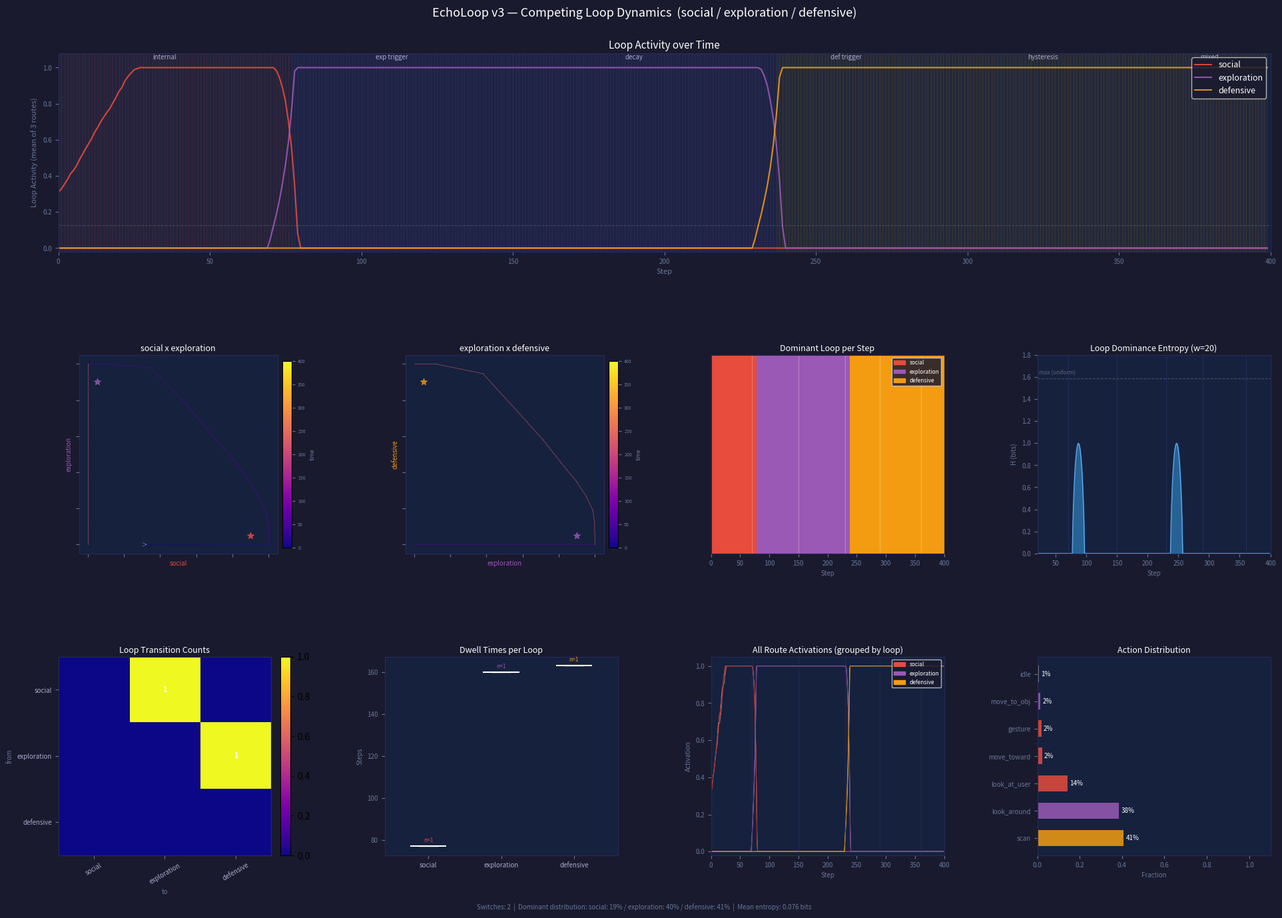

Source code (Python):
#!/usr/bin/env python3
"""
EchoLoop v3 — 複数ループ競合・attractor 切り替えダイナミクス

3 閉回路 (social / exploration / defensive) が相互抑制で dominance を争う。
外界入力は dominance を偏らせるだけ。行動は route state の副産物。

観測現象:
  attractor switching / hysteresis / phase transition /
  metastable states / spontaneous dominance change / loop entropy

設計:
  intra-loop: 前向き励起(+0.55) + 後ろ向き抑制(-0.35) → 自律的 limit cycle
  inter-loop: loop 活性度に比例した相互抑制 → winner-take-all competition
  external:   特定 route への加算だけ (reward は edge weight の微調整のみ)
"""

import random
from collections import Counter, defaultdict
import numpy as np
import matplotlib.pyplot as plt
import matplotlib.gridspec as gridspec
import matplotlib.patches as mpatches

# ── 定数 ─────────────────────────────────────────────────────────────────────
N_STEPS  = 400
W_FWD    = 0.55   # intra-loop 前向き励起
W_BWD    = 0.35   # intra-loop 後ろ向き抑制 (回転波のため)
CROSS    = 0.30   # inter-loop 相互抑制係数
DECAY    = 0.85
S_INHIB  = 0.04   # 自己抑制
A_THRESH = 0.38   # action 発火閾値
NOISE    = 0.025  # 毎 step の微小ランダム注入 (spontaneous 切り替えを促す)

# ── ループ構成 ────────────────────────────────────────────────────────────────
LOOPS = {
    'social':      ['attention', 'engage',   'approach'],
    'exploration': ['curiosity', 'wander',   'inspect'],
    'defensive':   ['alert',     'freeze',   'withdraw'],
}
LOOP_LIST   = list(LOOPS.keys())
ROUTE_NAMES = [r for routes in LOOPS.values() for r in routes]
ROUTE_TO_LOOP = {r: l for l, routes in LOOPS.items() for r in routes}

LOOP_COLORS  = {'social': '#e74c3c', 'exploration': '#9b59b6', 'defensive': '#f39c12'}
ROUTE_COLORS = {
    'attention': '#ff9999', 'engage':  '#e74c3c', 'approach':  '#922b21',
    'curiosity': '#d7bde2', 'wander':  '#9b59b6', 'inspect':   '#6c3483',
    'alert':     '#fde3a7', 'freeze':  '#f39c12', 'withdraw':  '#b7770d',
}

ACTION_MAP = {
    'attention': 'look_at_user',  'engage':   'gesture',
    'approach':  'move_toward',   'curiosity': 'look_around',
    'wander':    'move_to_obj',   'inspect':   'point',
    'alert':     'scan',          'freeze':    'freeze',
    'withdraw':  'step_back',
}

# ── 実験フェーズ ──────────────────────────────────────────────────────────────
# (start, end, label, {route: ext_boost})
# 外界入力: 特定 route への加算 (0.35 で dormant loop を seeding できる)
PHASES = [
    (  0,  70, 'internal',     {}),
    ( 70, 150, 'exp trigger',  {r: 0.35 for r in LOOPS['exploration']}),
    (150, 230, 'decay',        {}),
    (230, 290, 'def trigger',  {r: 0.35 for r in LOOPS['defensive']}),
    (290, 360, 'hysteresis',   {}),
    (360, 400, 'mixed',        {'attention': 0.12, 'curiosity': 0.14, 'alert': 0.08}),
]

PHASE_COLORS = ['#1a1a3a', '#1a2a1a', '#1a1a3a', '#2a1a1a', '#1a1a3a', '#1a2a2a']


# ── RouteEdge ─────────────────────────────────────────────────────────────────
class RouteEdge:
    __slots__ = ('src', 'dst', 'weight', 'flow')

    def __init__(self, src, dst, weight):
        self.src, self.dst = src, dst
        self.weight = float(weight)
        self.flow   = 0.0


# ── Agent ─────────────────────────────────────────────────────────────────────
class Agent:
    def __init__(self):
        self.routes = {n: 0.05 for n in ROUTE_NAMES}
        # social loop を初期 seed として起こす
        for r in LOOPS['social']:
            self.routes[r] = 0.32

        # intra-loop edges: 前向き励起 + 後ろ向き抑制
        self.edges: list[RouteEdge] = []
        for loop_name, routes in LOOPS.items():
            n = len(routes)
            for i in range(n):
                self.edges.append(RouteEdge(routes[i], routes[(i+1) % n], +W_FWD))
                self.edges.append(RouteEdge(routes[i], routes[(i-1) % n], -W_BWD))

        self.action = 'idle'

        # 記録
        self.route_hist    = {n: [] for n in ROUTE_NAMES}
        self.loop_hist     = {l: [] for l in LOOP_LIST}
        self.dominant_log  : list[str]   = []
        self.loop_act_log  : list[dict]  = []
        self.action_log    : list[str]   = []

    # ── loop activity ─────────────────────────────────────────────────────
    def loop_activities(self) -> dict:
        return {l: float(np.mean([self.routes[r] for r in routes]))
                for l, routes in LOOPS.items()}

    # ── 1 step ──────────────────────────────────────────────────────────────
    def update(self, ext: dict, reward: float = 0.0) -> str:
        l_acts = self.loop_activities()

        # 1. intra-loop フロー
        delta = {n: 0.0 for n in ROUTE_NAMES}
        for e in self.edges:
            f = self.routes[e.src] * e.weight
            delta[e.dst] += f
            e.flow = f

        # 2. inter-loop 相互抑制 (competing loop 活性度の総和)
        for loop_name, routes in LOOPS.items():
            competing = sum(l_acts[l] for l in LOOP_LIST if l != loop_name)
            for r in routes:
                delta[r] -= CROSS * competing

        # 3. activation 更新
        for n in ROUTE_NAMES:
            a    = self.routes[n]
            ext_n = ext.get(n, 0.0) + random.uniform(0, NOISE)
            new  = a * DECAY + delta[n] + ext_n - S_INHIB * a * a
            self.routes[n] = float(np.clip(new, 0.0, 1.0))

        # 4. reward → active intra-loop edge を微調整 (行動を選ばない)
        if abs(reward) > 0.01:
            for e in self.edges:
                if abs(e.flow) > 0.03 and e.weight > 0:
                    e.weight = float(np.clip(e.weight + reward * 0.002, 0.10, 0.80))

        # 5. アクション: 最大活性 route を dominant loop 内で読み出す
        l_acts_now = self.loop_activities()
        dominant   = max(l_acts_now, key=l_acts_now.get)
        dom_routes = LOOPS[dominant]
        best_route = max(dom_routes, key=lambda r: self.routes[r])
        self.action = ACTION_MAP[best_route] if self.routes[best_route] > A_THRESH else 'idle'

        # 記録
        for n in ROUTE_NAMES:
            self.route_hist[n].append(self.routes[n])
        for l in LOOP_LIST:
            self.loop_hist[l].append(l_acts_now[l])
        self.dominant_log.append(dominant)
        self.loop_act_log.append(l_acts_now.copy())
        self.action_log.append(self.action)

        return dominant


# ── シミュレーション ──────────────────────────────────────────────────────────
def simulate() -> Agent:
    agent = Agent()
    for step in range(N_STEPS):
        ext = {}
        for start, end, _, boosts in PHASES:
            if start <= step < end:
                ext = boosts
                break
        agent.update(ext)
    return agent


# ── 可視化 ────────────────────────────────────────────────────────────────────
def visualize(agent: Agent):
    fig = plt.figure(figsize=(20, 14), facecolor='#1a1a2e')
    gs  = gridspec.GridSpec(3, 4, figure=fig, hspace=0.52, wspace=0.40,
                            left=0.06, right=0.97, top=0.93, bottom=0.07)

    ax_loop    = fig.add_subplot(gs[0, :])       # loop activity (full width)
    ax_ps1     = fig.add_subplot(gs[1, 0])       # phase space social×exploration
    ax_ps2     = fig.add_subplot(gs[1, 1])       # phase space exploration×defensive
    ax_raster  = fig.add_subplot(gs[1, 2])       # dominance raster
    ax_entropy = fig.add_subplot(gs[1, 3])       # loop entropy
    ax_trans   = fig.add_subplot(gs[2, 0])       # transition matrix
    ax_dwell   = fig.add_subplot(gs[2, 1])       # dwell times
    ax_routes  = fig.add_subplot(gs[2, 2])       # all 9 route activations
    ax_action  = fig.add_subplot(gs[2, 3])       # action distribution

    _dark = '#16213e'
    for ax in (ax_loop, ax_ps1, ax_ps2, ax_raster, ax_entropy,
               ax_trans, ax_dwell, ax_routes, ax_action):
        ax.set_facecolor(_dark)
        for sp in ax.spines.values():
            sp.set_edgecolor('#2a2a5a')
        ax.tick_params(colors='#667799', labelsize=7)

    T = np.arange(N_STEPS)

    # ── helpers ───────────────────────────────────────────────────────────
    def shade_phases(ax):
        for start, end, label, _ in PHASES:
            mid = (start + end) / 2
            ax.axvline(start, color='#333355', lw=0.5, alpha=0.7)
            ax.text(mid, ax.get_ylim()[1] * 0.97, label,
                    ha='center', va='top', color='#888899', fontsize=6)

    # ── Loop Activity ──────────────────────────────────────────────────────
    ax_loop.set_title('Loop Activity over Time', color='white', fontsize=11, pad=5)
    ax_loop.set_xlim(0, N_STEPS)
    ax_loop.set_ylim(-0.02, 1.08)
    for start, end, _, _ in PHASES:
        ax_loop.axvline(start, color='#333355', lw=0.7, alpha=0.6)
    for _, end, label, _ in PHASES:
        pass  # labeled below

    for l in LOOP_LIST:
        ax_loop.plot(T, agent.loop_hist[l], color=LOOP_COLORS[l],
                     lw=1.5, alpha=0.90, label=l)

    # dominant loop shading
    for t in range(N_STEPS - 1):
        d = agent.dominant_log[t]
        ax_loop.axvspan(t, t+1, alpha=0.06, color=LOOP_COLORS[d])

    ax_loop.axhline(A_THRESH / 3, color='white', alpha=0.15, ls='--', lw=0.8)
    ax_loop.legend(loc='upper right', facecolor='#1a1a2e',
                   labelcolor='white', fontsize=9, framealpha=0.85)
    ax_loop.set_xlabel('Step', color='#667799', fontsize=8)
    ax_loop.set_ylabel('Loop Activity (mean of 3 routes)', color='#667799', fontsize=8)

    # phase labels at top
    for start, end, label, _ in PHASES:
        ax_loop.text((start+end)/2, 1.04, label, ha='center', va='bottom',
                     color='#aaaacc', fontsize=7)

    # ── Phase Spaces ──────────────────────────────────────────────────────
    def plot_phase_space(ax, lx, ly, title):
        xs = [d[lx] for d in agent.loop_act_log]
        ys = [d[ly] for d in agent.loop_act_log]
        n  = len(xs)
        cmap = plt.cm.plasma
        for i in range(n - 1):
            c = cmap(i / n)
            ax.plot(xs[i:i+2], ys[i:i+2], color=c, alpha=0.45, lw=0.8)
        # direction arrows
        for i in range(0, n-1, 30):
            dx, dy = xs[i+1]-xs[i], ys[i+1]-ys[i]
            if abs(dx)+abs(dy) > 0.005:
                ax.annotate('', xy=(xs[i+1], ys[i+1]), xytext=(xs[i], ys[i]),
                            arrowprops=dict(arrowstyle='->', color='white',
                                            alpha=0.30, lw=0.7))
        # attractor markers (expected stable points for each axis pair)
        attractors = {
            ('social', 'exploration'): [(0.90, 0.05, 'social'), (0.05, 0.90, 'exploration')],
            ('exploration', 'defensive'): [(0.90, 0.05, 'exploration'), (0.05, 0.90, 'defensive')],
        }
        for ax_val, ay_val, loop_name in attractors.get((lx, ly), []):
            ax.scatter([ax_val], [ay_val], s=50, c=LOOP_COLORS[loop_name],
                       marker='*', zorder=6, alpha=0.75)

        ax.set_xlim(-0.05, 1.05)
        ax.set_ylim(-0.05, 1.05)
        ax.set_aspect('equal')
        ax.set_xlabel(lx, color=LOOP_COLORS[lx], fontsize=7)
        ax.set_ylabel(ly, color=LOOP_COLORS[ly], fontsize=7)
        ax.set_title(title, color='white', fontsize=9, pad=4)
        ax.tick_params(labelbottom=False, labelleft=False)
        # colorbar hint
        sm = plt.cm.ScalarMappable(cmap=cmap, norm=plt.Normalize(0, N_STEPS))
        cb = plt.colorbar(sm, ax=ax, fraction=0.04, pad=0.02)
        cb.set_label('time', color='#667799', fontsize=6)
        cb.ax.tick_params(labelsize=5, colors='#667799')

    plot_phase_space(ax_ps1, 'social', 'exploration', 'social x exploration')
    plot_phase_space(ax_ps2, 'exploration', 'defensive', 'exploration x defensive')

    # ── Dominance Raster ──────────────────────────────────────────────────
    ax_raster.set_title('Dominant Loop per Step', color='white', fontsize=9, pad=4)
    loop_idx = {l: i for i, l in enumerate(LOOP_LIST)}
    raster_data = np.array([loop_idx[d] for d in agent.dominant_log], dtype=float)
    cmap_raster = plt.cm.colors.ListedColormap(
        [LOOP_COLORS[l] for l in LOOP_LIST])
    ax_raster.imshow(raster_data.reshape(1, -1), aspect='auto', cmap=cmap_raster,
                     vmin=0, vmax=2, interpolation='nearest',
                     extent=[0, N_STEPS, 0, 1])
    ax_raster.set_yticks([])
    ax_raster.set_xlabel('Step', color='#667799', fontsize=7)
    for start, _, _, _ in PHASES:
        ax_raster.axvline(start, color='white', lw=0.5, alpha=0.4)
    # legend
    patches = [mpatches.Patch(color=LOOP_COLORS[l], label=l) for l in LOOP_LIST]
    ax_raster.legend(handles=patches, loc='upper right', facecolor='#1a1a2e',
                     labelcolor='white', fontsize=6, framealpha=0.85)

    # ── Entropy ────────────────────────────────────────────────────────────
    ax_entropy.set_title('Loop Dominance Entropy (w=20)', color='white', fontsize=9, pad=4)
    W_ENT = 20
    entropy_vals = []
    for t in range(W_ENT, N_STEPS):
        cnt = Counter(agent.dominant_log[t-W_ENT:t])
        ps  = np.array([cnt.get(l, 0) / W_ENT for l in LOOP_LIST])
        H   = -np.sum(ps * np.log2(ps + 1e-9))
        entropy_vals.append(H)

    t_ent = np.arange(W_ENT, N_STEPS)
    ax_entropy.fill_between(t_ent, entropy_vals, alpha=0.55, color='#3498db')
    ax_entropy.plot(t_ent, entropy_vals, color='#74b9ff', lw=0.9, alpha=0.8)
    ax_entropy.axhline(np.log2(3), color='white', alpha=0.20, ls='--', lw=0.8)
    ax_entropy.text(W_ENT+3, np.log2(3)+0.04, 'max (uniform)', color='white',
                    alpha=0.30, fontsize=6)
    for start, _, _, _ in PHASES:
        if start >= W_ENT:
            ax_entropy.axvline(start, color='#333366', lw=0.6, alpha=0.7)
    ax_entropy.set_xlim(W_ENT, N_STEPS)
    ax_entropy.set_ylim(0, 1.80)
    ax_entropy.set_xlabel('Step', color='#667799', fontsize=7)
    ax_entropy.set_ylabel('H (bits)', color='#667799', fontsize=7)

    # ── Transition Matrix ──────────────────────────────────────────────────
    ax_trans.set_title('Loop Transition Counts', color='white', fontsize=9, pad=4)
    n_l   = len(LOOP_LIST)
    tmat  = np.zeros((n_l, n_l))
    for t in range(1, N_STEPS):
        i = LOOP_LIST.index(agent.dominant_log[t-1])
        j = LOOP_LIST.index(agent.dominant_log[t])
        if i != j:
            tmat[i, j] += 1

    im = ax_trans.imshow(tmat, cmap='plasma', aspect='auto')
    ax_trans.set_xticks(range(n_l)); ax_trans.set_xticklabels(LOOP_LIST, rotation=30, fontsize=7, color='#aaaacc')
    ax_trans.set_yticks(range(n_l)); ax_trans.set_yticklabels(LOOP_LIST, fontsize=7, color='#aaaacc')
    ax_trans.set_xlabel('to', color='#667799', fontsize=7)
    ax_trans.set_ylabel('from', color='#667799', fontsize=7)
    for i in range(n_l):
        for j in range(n_l):
            if tmat[i, j] > 0:
                ax_trans.text(j, i, int(tmat[i, j]), ha='center', va='center',
                              color='white', fontsize=8, fontweight='bold')
    plt.colorbar(im, ax=ax_trans, fraction=0.046, pad=0.04)

    # ── Dwell Times ────────────────────────────────────────────────────────
    ax_dwell.set_title('Dwell Times per Loop', color='white', fontsize=9, pad=4)
    dwell_data = defaultdict(list)
    cur_loop, cur_start = agent.dominant_log[0], 0
    for t in range(1, N_STEPS):
        if agent.dominant_log[t] != cur_loop:
            dwell_data[cur_loop].append(t - cur_start)
            cur_loop, cur_start = agent.dominant_log[t], t
    dwell_data[cur_loop].append(N_STEPS - cur_start)

    for i, l in enumerate(LOOP_LIST):
        if dwell_data[l]:
            d = dwell_data[l]
            ax_dwell.boxplot(d, positions=[i], widths=0.5, patch_artist=True,
                             boxprops=dict(facecolor=LOOP_COLORS[l], alpha=0.7),
                             medianprops=dict(color='white', lw=1.5),
                             whiskerprops=dict(color='#888888'),
                             capprops=dict(color='#888888'),
                             flierprops=dict(marker='o', color=LOOP_COLORS[l],
                                            alpha=0.3, markersize=4))
            ax_dwell.text(i, max(d) + 2, f'n={len(d)}',
                          ha='center', color=LOOP_COLORS[l], fontsize=6)

    ax_dwell.set_xticks(range(n_l))
    ax_dwell.set_xticklabels(LOOP_LIST, fontsize=7, color='#aaaacc')
    ax_dwell.set_ylabel('Steps', color='#667799', fontsize=7)
    ax_dwell.set_xlim(-0.6, n_l - 0.4)

    # ── Route Activations (全9ルート) ────────────────────────────────────
    ax_routes.set_title('All Route Activations (grouped by loop)', color='white', fontsize=9, pad=4)
    ax_routes.set_xlim(0, N_STEPS)
    ax_routes.set_ylim(-0.02, 1.05)
    for loop_name in LOOP_LIST:
        for r in LOOPS[loop_name]:
            ax_routes.plot(T, agent.route_hist[r],
                           color=ROUTE_COLORS[r], lw=0.7, alpha=0.75, label=r)
    # loop labels
    for loop_name in LOOP_LIST:
        ax_routes.axhline(-0.5, color=LOOP_COLORS[loop_name], lw=0)  # invisible (legend only)
    handles = [mpatches.Patch(color=LOOP_COLORS[l], label=l) for l in LOOP_LIST]
    ax_routes.legend(handles=handles, loc='upper right', facecolor='#1a1a2e',
                     labelcolor='white', fontsize=6, framealpha=0.85)
    for start, _, _, _ in PHASES:
        ax_routes.axvline(start, color='#333366', lw=0.5, alpha=0.6)
    ax_routes.set_xlabel('Step', color='#667799', fontsize=7)
    ax_routes.set_ylabel('Activation', color='#667799', fontsize=7)

    # ── Action Distribution ────────────────────────────────────────────────
    ax_action.set_title('Action Distribution', color='white', fontsize=9, pad=4)
    counts = Counter(agent.action_log)
    total  = len(agent.action_log)
    acts   = [a for a, _ in counts.most_common()]
    vals   = [counts[a] / total for a in acts]
    colors = [LOOP_COLORS.get(ROUTE_TO_LOOP.get(
                  next((r for r, v in ACTION_MAP.items() if v == a), ''), ''), '#888888')
              for a in acts]
    bars = ax_action.barh(acts, vals, color=colors, alpha=0.85, height=0.6)
    ax_action.set_xlim(0, 1.1)
    for bar, v in zip(bars, vals):
        ax_action.text(v + 0.01, bar.get_y() + bar.get_height()/2,
                       f'{v*100:.0f}%', va='center', color='white', fontsize=7)
    ax_action.set_xlabel('Fraction', color='#667799', fontsize=7)

    # ── footer ────────────────────────────────────────────────────────────
    dom_cnt   = Counter(agent.dominant_log)
    total_sw  = sum(1 for t in range(1, N_STEPS)
                    if agent.dominant_log[t] != agent.dominant_log[t-1])
    ent_mean  = float(np.mean(entropy_vals))
    fig.text(0.50, 0.012,
             f'Switches: {total_sw}  |  '
             f'Dominant distribution: ' +
             ' / '.join(f'{l}: {dom_cnt[l]/N_STEPS*100:.0f}%' for l in LOOP_LIST) +
             f'  |  Mean entropy: {ent_mean:.3f} bits',
             color='#667799', fontsize=7, ha='center')

    fig.suptitle('EchoLoop v3 — Competing Loop Dynamics  '
                 '(social / exploration / defensive)',
                 color='white', fontsize=13, y=0.98)

    out = 'echoloop_v3_result.png'
    plt.savefig(out, dpi=150, bbox_inches='tight', facecolor='#1a1a2e')
    print(f"Saved -> {out}")
    plt.show()


# ── エントリポイント ───────────────────────────────────────────────────────────
if __name__ == '__main__':
    random.seed(42)
    np.random.seed(42)

    print("EchoLoop v3: running ...")
    agent = simulate()

    dom_cnt  = Counter(agent.dominant_log)
    total_sw = sum(1 for t in range(1, N_STEPS)
                   if agent.dominant_log[t] != agent.dominant_log[t-1])

    print("\nLoop dominance distribution:")
    for l in LOOP_LIST:
        print(f"  {l:12s}  {dom_cnt[l]:3d} steps  ({dom_cnt[l]/N_STEPS*100:.0f}%)")

    print(f"\nTotal dominance switches: {total_sw}")

    # dwell times
    dwell = defaultdict(list)
    cur, start = agent.dominant_log[0], 0
    for t in range(1, N_STEPS):
        if agent.dominant_log[t] != cur:
            dwell[cur].append(t - start)
            cur, start = agent.dominant_log[t], t
    dwell[cur].append(N_STEPS - start)

    print("\nDwell times (steps):")
    for l in LOOP_LIST:
        if dwell[l]:
            d = dwell[l]
            print(f"  {l:12s}  n={len(d):2d}  mean={np.mean(d):.1f}  "
                  f"min={min(d)}  max={max(d)}")

    print("\nFinal loop states:")
    for l, routes in LOOPS.items():
        acts = [agent.routes[r] for r in routes]
        print(f"  {l:12s}  " +
              " ".join(f"{r}={v:.3f}" for r, v in zip(routes, acts)))

    print("\nAction distribution:")
    for act, cnt in Counter(agent.action_log).most_common():
        print(f"  {act:15s}  {cnt:3d}  ({cnt/N_STEPS*100:.0f}%)")

    visualize(agent)
